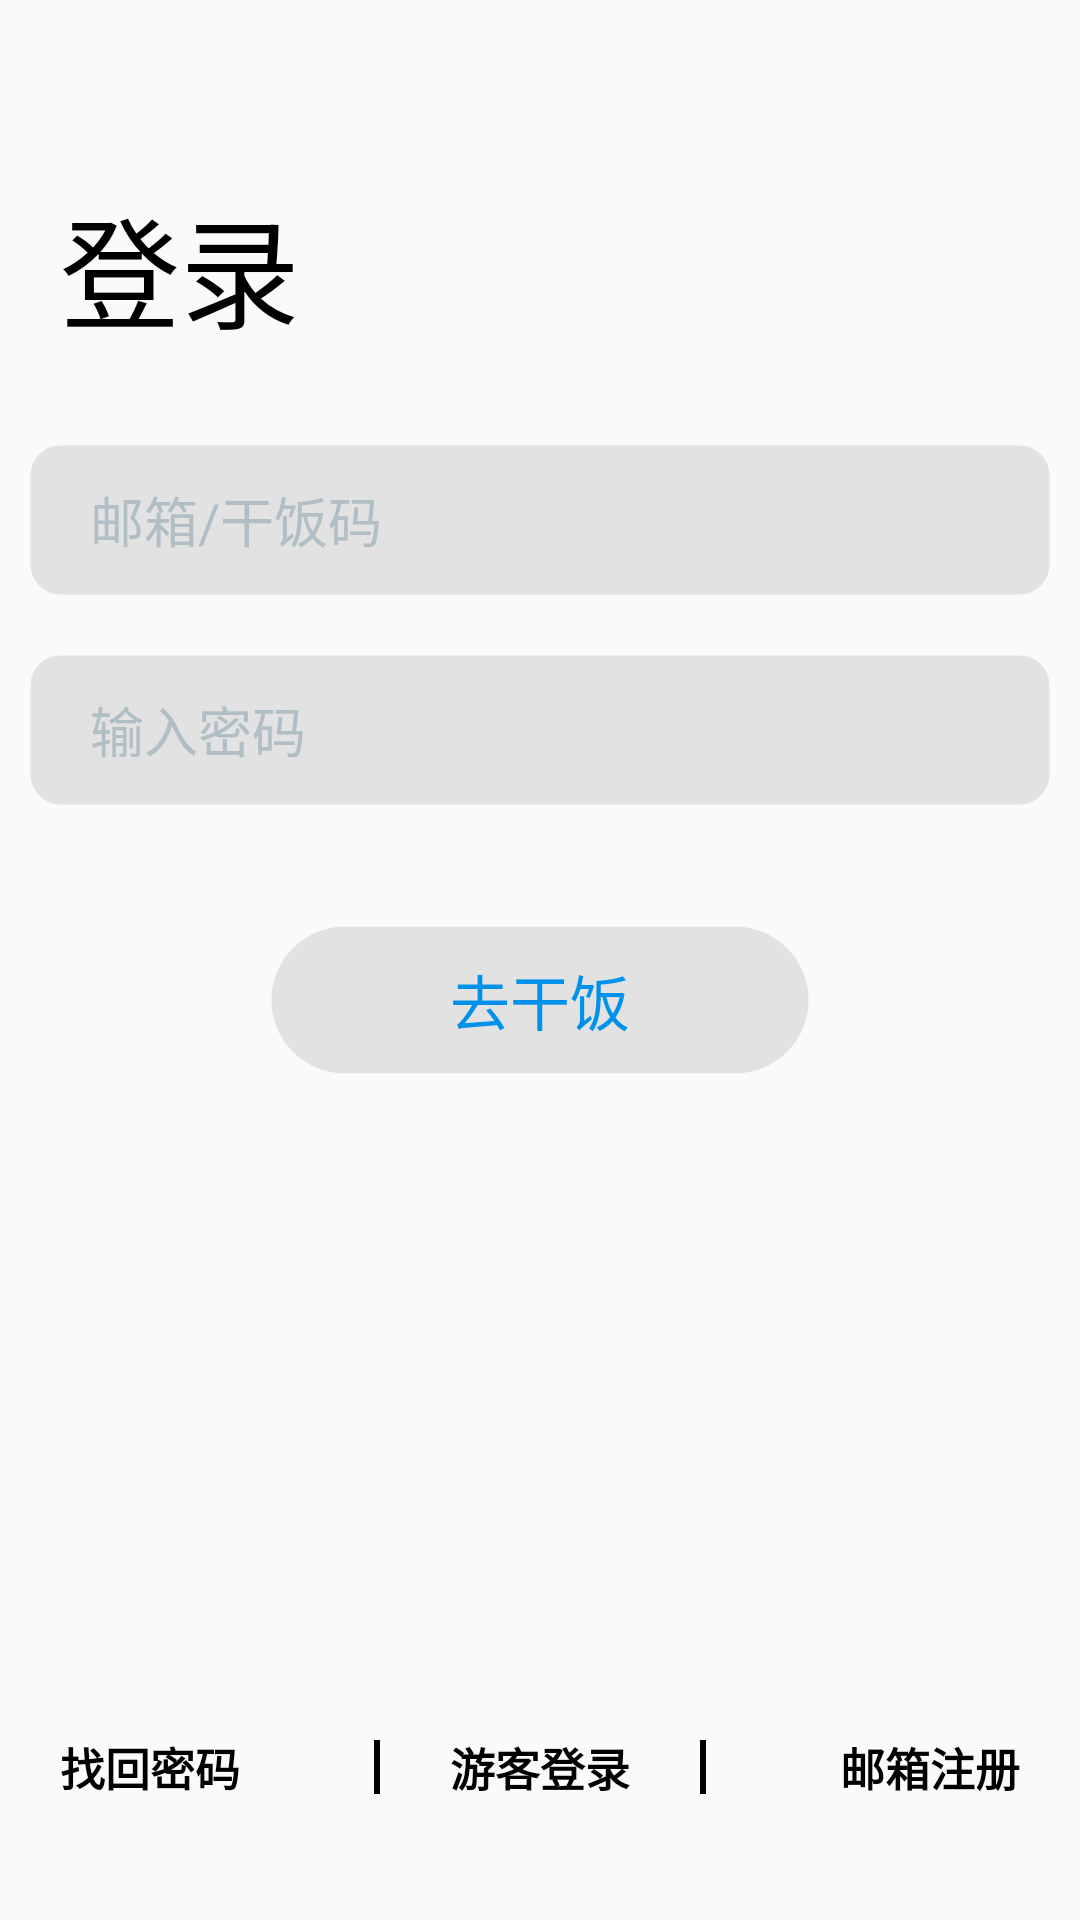

Reconstruct the res/layout file that produces this screen, plus the resources it refers to.
<!-- AndroidManifest.xml: activity theme Theme.Design.Light.NoActionBar -->
<!-- res/layout/activity_login.xml -->
<?xml version="1.0" encoding="utf-8"?>
<FrameLayout
    xmlns:android="http://schemas.android.com/apk/res/android"
    xmlns:tools="http://schemas.android.com/tools"
    tools:showIn="@layout/activity_login"
    android:layout_height="match_parent"
    android:layout_width="match_parent"
    >

    <LinearLayout
        android:layout_width="match_parent"
        android:layout_height="match_parent"
        android:orientation="vertical"
        >

        <LinearLayout
            android:layout_width="match_parent"
            android:layout_height="wrap_content"
            android:orientation="vertical">

            <TextView
                android:layout_width="wrap_content"
                android:layout_height="wrap_content"
                android:layout_marginStart="20dp"
                android:layout_marginTop="60dp"
                android:layout_marginEnd="10dp"
                android:text="@string/login"

                android:textColor="#000000"
                android:textSize="40sp" />

            <EditText
                android:imeOptions="actionNext"
                android:id="@+id/login_inout_userName"
                android:layout_width="match_parent"
                android:layout_height="50dp"
                android:layout_marginTop="30dp"
                android:layout_marginStart="10dp"
                android:layout_marginEnd="10dp"
                android:layout_marginBottom="10dp"
                android:layout_weight="9"
                android:background="@drawable/login_input_background"
                android:hint="邮箱/干饭码"
                android:paddingStart="20dp"
                android:paddingEnd="20dp"
                android:textColorHint="#b0bec5" />

            <EditText
                android:imeOptions="actionDone"
                android:id="@+id/login_inout_password"
                android:layout_width="match_parent"
                android:layout_height="50dp"
                android:layout_margin="10dp"
                android:background="@drawable/login_input_background"
                android:hint="输入密码"
                android:inputType="textPassword"
                android:maxLength="10"
                android:paddingStart="20dp"
                android:paddingEnd="20dp"
                android:textColorHint="#b0bec5" />

            </LinearLayout>

            <Button
                android:id="@+id/login_button"
                android:layout_width="match_parent"
                android:layout_marginStart="90dp"
                android:layout_marginEnd="90dp"
                android:layout_marginTop="30dp"
                android:layout_height="50dp"
                android:layout_gravity="center"
                android:background="@drawable/bt_background"
                android:text="去干饭"

                android:textColor="#0091EA"
                android:textSize="20sp" />
        </LinearLayout>
    <LinearLayout
        android:layout_marginBottom="40dp"
        android:layout_gravity="bottom"
        android:layout_width="match_parent"
        android:layout_height="wrap_content"
        >

        <TextView
            android:id="@+id/login_forget_password"
            android:layout_width="wrap_content"
            android:layout_height="wrap_content"
            android:layout_marginLeft="20dp"
            android:layout_weight="1"
            android:text="找回密码"
            android:textStyle="bold"
            android:textSize="15sp"
            android:textColor="#000000"
            />
    <View
    android:background="#000000"
    android:layout_width="2dp"
        android:layout_margin="2dp"
        android:layout_height="match_parent"/>
        <TextView
            android:id="@+id/activity_login_youke"
            android:textStyle="bold"
            android:layout_width="wrap_content"
            android:layout_height="wrap_content"
            android:layout_weight="1"
            android:gravity="center"
            android:text="游客登录"
            android:textSize="15sp"
            android:textColor="#000000"
            />
        <View
            android:background="#000000"
            android:layout_width="2dp"
            android:layout_margin="2dp"
            android:layout_height="match_parent"/>
        <TextView
            android:textStyle="bold"
            android:id="@+id/login_singup"
            android:layout_width="wrap_content"
            android:layout_height="wrap_content"
            android:layout_marginRight="20dp"
            android:layout_weight="1"
            android:gravity="end"
            android:text="邮箱注册"
            android:textSize="15sp"
            android:textColor="#000000"
            />

    </LinearLayout>

</FrameLayout>
<!-- resources referenced by this layout -->
<resources>
  <!-- drawable bt_background (drawable) -->
  <?xml version="1.0" encoding="utf-8"?>
  <shape xmlns:android="http://schemas.android.com/apk/res/android"
      android:dither="false"
      android:innerRadius="@android:dimen/dialog_min_width_minor"
      android:innerRadiusRatio="@android:dimen/app_icon_size"
      android:shape="rectangle"
      android:tintMode="multiply"
      android:useLevel="true"
      android:visible="true">
      
      <stroke
          android:width="1dip"
          android:color="@color/transparent" />
  
  
  
  
  
      
      <solid android:color="#234E4E4E" />
  
  
      
      <corners
          android:bottomLeftRadius="360dp"
          android:bottomRightRadius="360dp"
          android:topLeftRadius="360dp"
          android:topRightRadius="360dp" />
  
  </shape>
  <!-- drawable login_input_background (drawable) -->
  <?xml version="1.0" encoding="utf-8"?>
  <shape xmlns:android="http://schemas.android.com/apk/res/android"
      android:dither="false"
      android:innerRadius="@android:dimen/dialog_min_width_minor"
      android:innerRadiusRatio="@android:dimen/app_icon_size"
      android:shape="rectangle"
      android:tintMode="multiply"
      android:useLevel="true"
      android:visible="true">
      
      <stroke
          android:width="0.1dip"
          android:color="@color/transparent" />
  
      
      <solid android:color="#234E4E4E" />
  
  
      
      <corners
          android:bottomLeftRadius="10dp"
          android:bottomRightRadius="10dp"
          android:topLeftRadius="10dp"
          android:topRightRadius="10dp" />
  
  </shape>
  <string name="login">登录</string>
  <color name="transparent">#00000000</color>
</resources>
